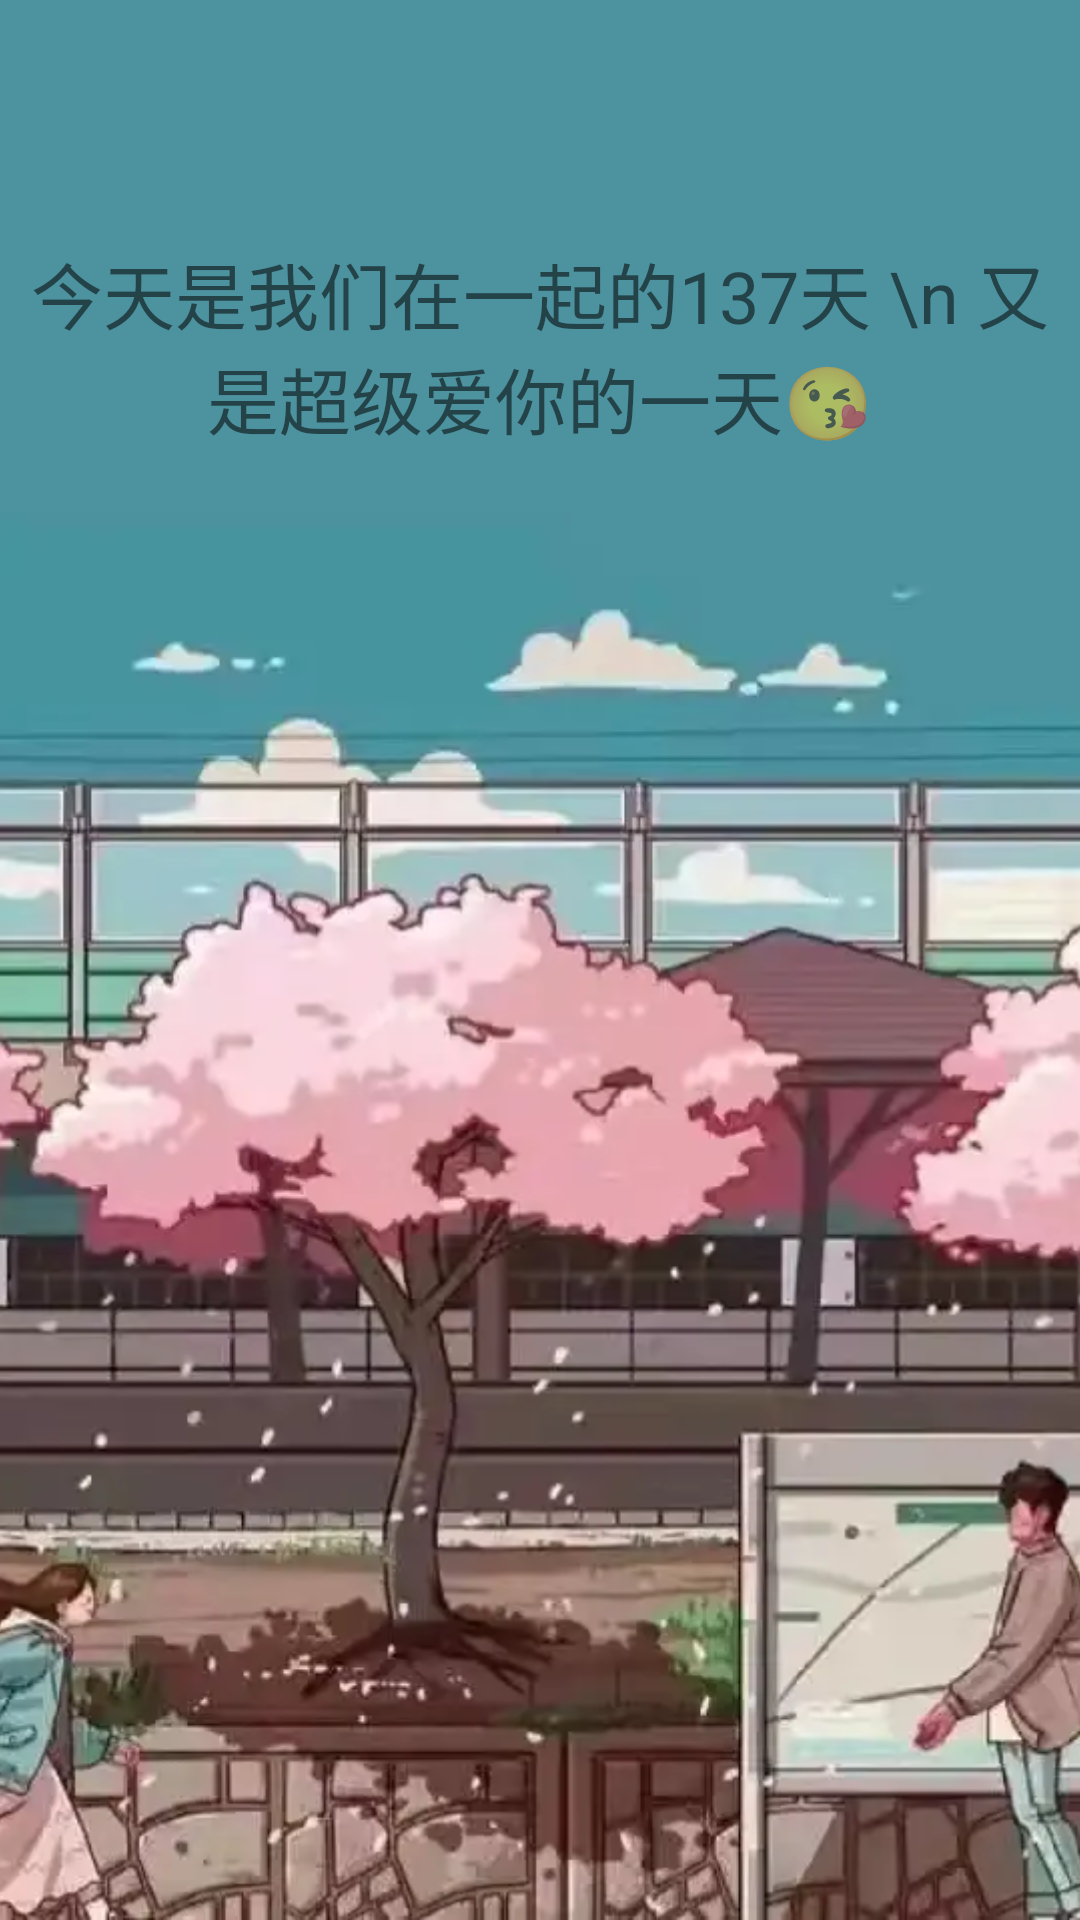

Write the Android layout XML for this screen, with the resource values it uses.
<!-- AndroidManifest.xml: application theme Theme.MyLover -->
<!-- res/layout/activity_splash.xml -->
<?xml version="1.0" encoding="utf-8"?>
<RelativeLayout xmlns:android="http://schemas.android.com/apk/res/android"
    android:layout_width="match_parent"
    android:layout_height="match_parent">

    <ImageView
        android:layout_width="match_parent"
        android:layout_height="match_parent"
        android:scaleType="centerCrop"
        android:src="@mipmap/bg_splash" />


    <TextView
        android:id="@+id/time"
        android:layout_width="wrap_content"
        android:layout_height="wrap_content"
        android:layout_centerHorizontal="true"
        android:layout_marginTop="80dp"
        android:gravity="center"
        android:text="今天是我们在一起的137天 \n 又是超级爱你的一天😘"
        android:textSize="24sp" />

</RelativeLayout>
<!-- resources referenced by this layout -->
<resources>
  <!-- mipmap bg_splash: webp bitmap (mipmap-xxhdpi, 47236 bytes) -->
  <style name="Theme.MyLover" parent="Theme.MaterialComponents.DayNight.DarkActionBar">
          
          <item name="colorPrimary">@color/purple_500</item>
          <item name="colorPrimaryVariant">@color/purple_700</item>
          <item name="colorOnPrimary">@color/white</item>
          
          <item name="colorSecondary">@color/teal_200</item>
          <item name="colorSecondaryVariant">@color/teal_700</item>
          <item name="colorOnSecondary">@color/black</item>
          
          <item name="android:statusBarColor" tools:targetApi="l">?attr/colorPrimaryVariant</item>
          <item name="windowNoTitle">true</item>
          
      </style>
  <!-- not gathered from this repository: default colours our renderer supplied (Android Studio template values) -->
  <color name="purple_500">#FF6200EE</color>
  <color name="purple_700">#FF3700B3</color>
  <color name="teal_200">#FF03DAC5</color>
  <color name="teal_700">#FF018786</color>
  <color name="black">#FF000000</color>
  <color name="white">#FFFFFFFF</color>
</resources>
